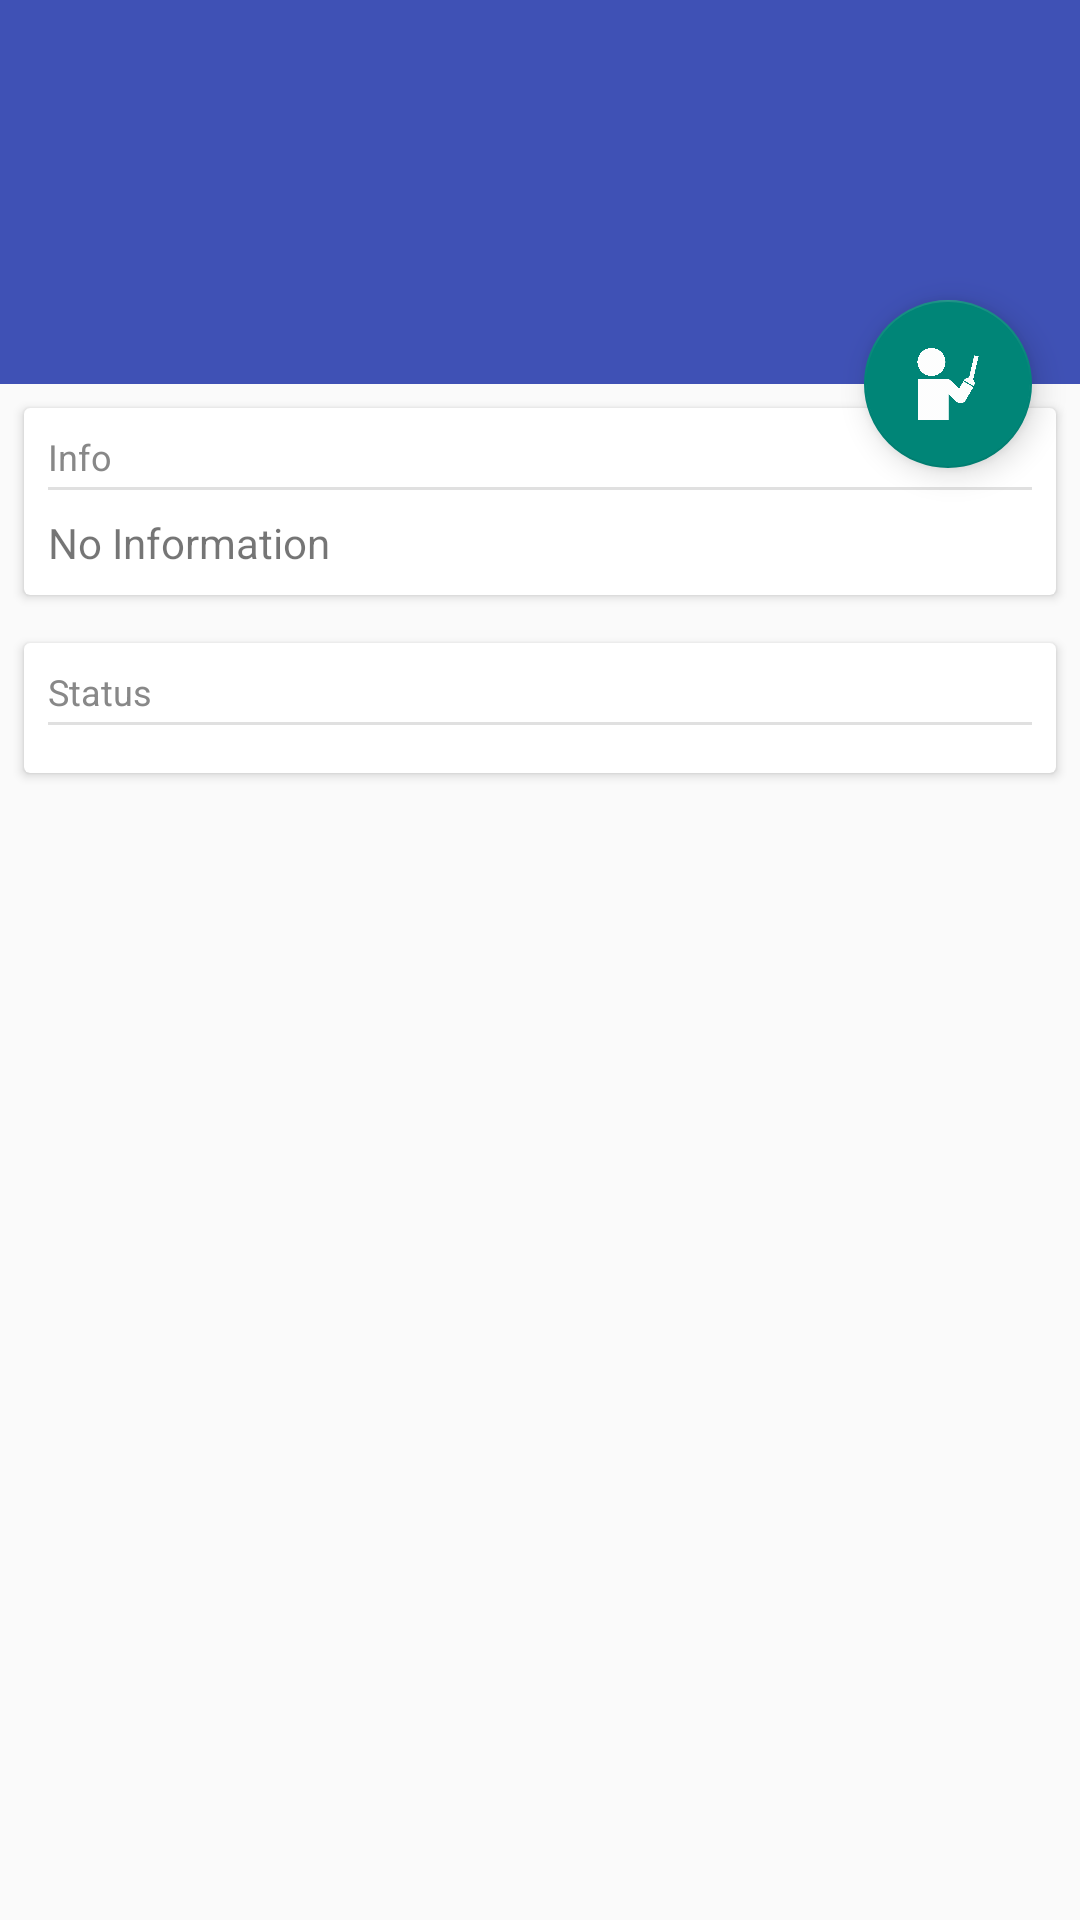

Android layout source for this screen:
<!-- AndroidManifest.xml: application theme Theme.AppCompat.Light.NoActionBar -->
<!-- res/layout/activity_sensor.xml -->
<android.support.design.widget.CoordinatorLayout
    xmlns:android="http://schemas.android.com/apk/res/android"
    xmlns:app="http://schemas.android.com/apk/res-auto"
    android:layout_width="match_parent"
    android:layout_height="match_parent">

    <android.support.design.widget.AppBarLayout
        android:id="@+id/app_bar"
        android:layout_width="match_parent"
        app:theme="@style/ThemeOverlay.AppCompat.Dark.ActionBar"
        android:background="#3F51B5"
        android:layout_height="128dp">

        <android.support.design.widget.CollapsingToolbarLayout
            android:id="@+id/collapsing_toolbar"
            android:layout_width="match_parent"
            android:layout_height="match_parent"
            app:layout_scrollFlags="scroll|exitUntilCollapsed">

            <ImageView
                android:id="@+id/backdrop"
                android:layout_width="match_parent"
                android:layout_height="match_parent"
                android:scaleType="centerCrop"
                app:layout_collapseMode="parallax"/>


            <android.support.v7.widget.Toolbar
                android:id="@+id/toolbar"
                android:layout_width="match_parent"
                android:layout_height="?attr/actionBarSize"
                app:layout_collapseMode="pin" />

        </android.support.design.widget.CollapsingToolbarLayout>
    </android.support.design.widget.AppBarLayout>

    <android.support.v4.widget.NestedScrollView
        android:layout_width="match_parent"
        android:layout_height="match_parent"
        app:layout_behavior="@string/appbar_scrolling_view_behavior">

        <LinearLayout
            android:layout_width="match_parent"
            android:layout_height="match_parent"
            android:orientation="vertical">

            <android.support.v7.widget.CardView
                android:layout_width="match_parent"
                android:layout_height="wrap_content"
                android:layout_margin="@dimen/card_margin"
                app:cardPreventCornerOverlap="false">

                <LinearLayout
                    style="@style/cardContent"
                    android:orientation="vertical"
                    android:layout_width="match_parent"
                    android:layout_height="wrap_content">

                    <TextView
                        style="@style/cardTitle"
                        android:layout_width="match_parent"
                        android:layout_height="wrap_content"
                        android:text="Info" />
                    <View
                        android:layout_width="match_parent"
                        android:layout_height="1dp"
                        android:layout_marginTop="2dp"
                        android:layout_marginBottom="8dp"
                        android:background="@color/divider"/>

                    <TextView
                        android:id="@+id/sensor_info_exit_text"
                        android:layout_width="match_parent"
                        android:layout_height="wrap_content"
                        android:text="@string/no_information" />

                </LinearLayout>
            </android.support.v7.widget.CardView>

            <android.support.v7.widget.CardView
                android:layout_width="match_parent"
                android:layout_height="wrap_content"
                android:layout_margin="@dimen/card_margin"
                android:padding="0dp">

                <LinearLayout
                    style="@style/cardContent"
                    android:layout_width="match_parent"
                    android:layout_height="match_parent"
                    android:orientation="vertical">

                    <TextView
                        style="@style/cardTitle"
                        android:layout_width="match_parent"
                        android:layout_height="wrap_content"
                        android:text="Status" />
                    <View
                        android:layout_width="match_parent"
                        android:layout_height="1dp"
                        android:layout_marginTop="2dp"
                        android:layout_marginBottom="8dp"
                        android:background="@color/divider"/>

                    <LinearLayout
                        android:id="@+id/sensor_status_container"
                        android:layout_width="match_parent"
                        android:layout_height="match_parent"
                        android:foreground="@color/primary_text"
                        android:orientation="vertical" />

                </LinearLayout>

            </android.support.v7.widget.CardView>

        </LinearLayout>

    </android.support.v4.widget.NestedScrollView>

    <android.support.design.widget.FloatingActionButton
        android:id="@+id/sensor_floatingActionButton"
        android:layout_width="wrap_content"
        android:layout_height="wrap_content"
        android:layout_margin="16dp"
        android:src="@drawable/ic_teach_white"
        app:layout_anchor="@+id/app_bar"
        app:layout_anchorGravity="bottom|right|end"/>

</android.support.design.widget.CoordinatorLayout>
<!-- resources referenced by this layout -->
<resources>
  <color name="divider">#E0E0E0</color>
  <color name="primary_text">#212121</color>
  <dimen name="card_margin">8dp</dimen>
  <!-- drawable ic_teach_white: png bitmap (drawable-hdpi, 20892 bytes) -->
  <string name="no_information">No Information</string>
  <style name="cardContent">
          <item name="android:layout_margin">8dp</item>
      </style>
  <style name="cardTitle">
          <item name="android:textSize">12sp</item>
          <item name="android:textColor">#888888</item>
          <item name="android:textStyle">normal</item>
      </style>
</resources>
